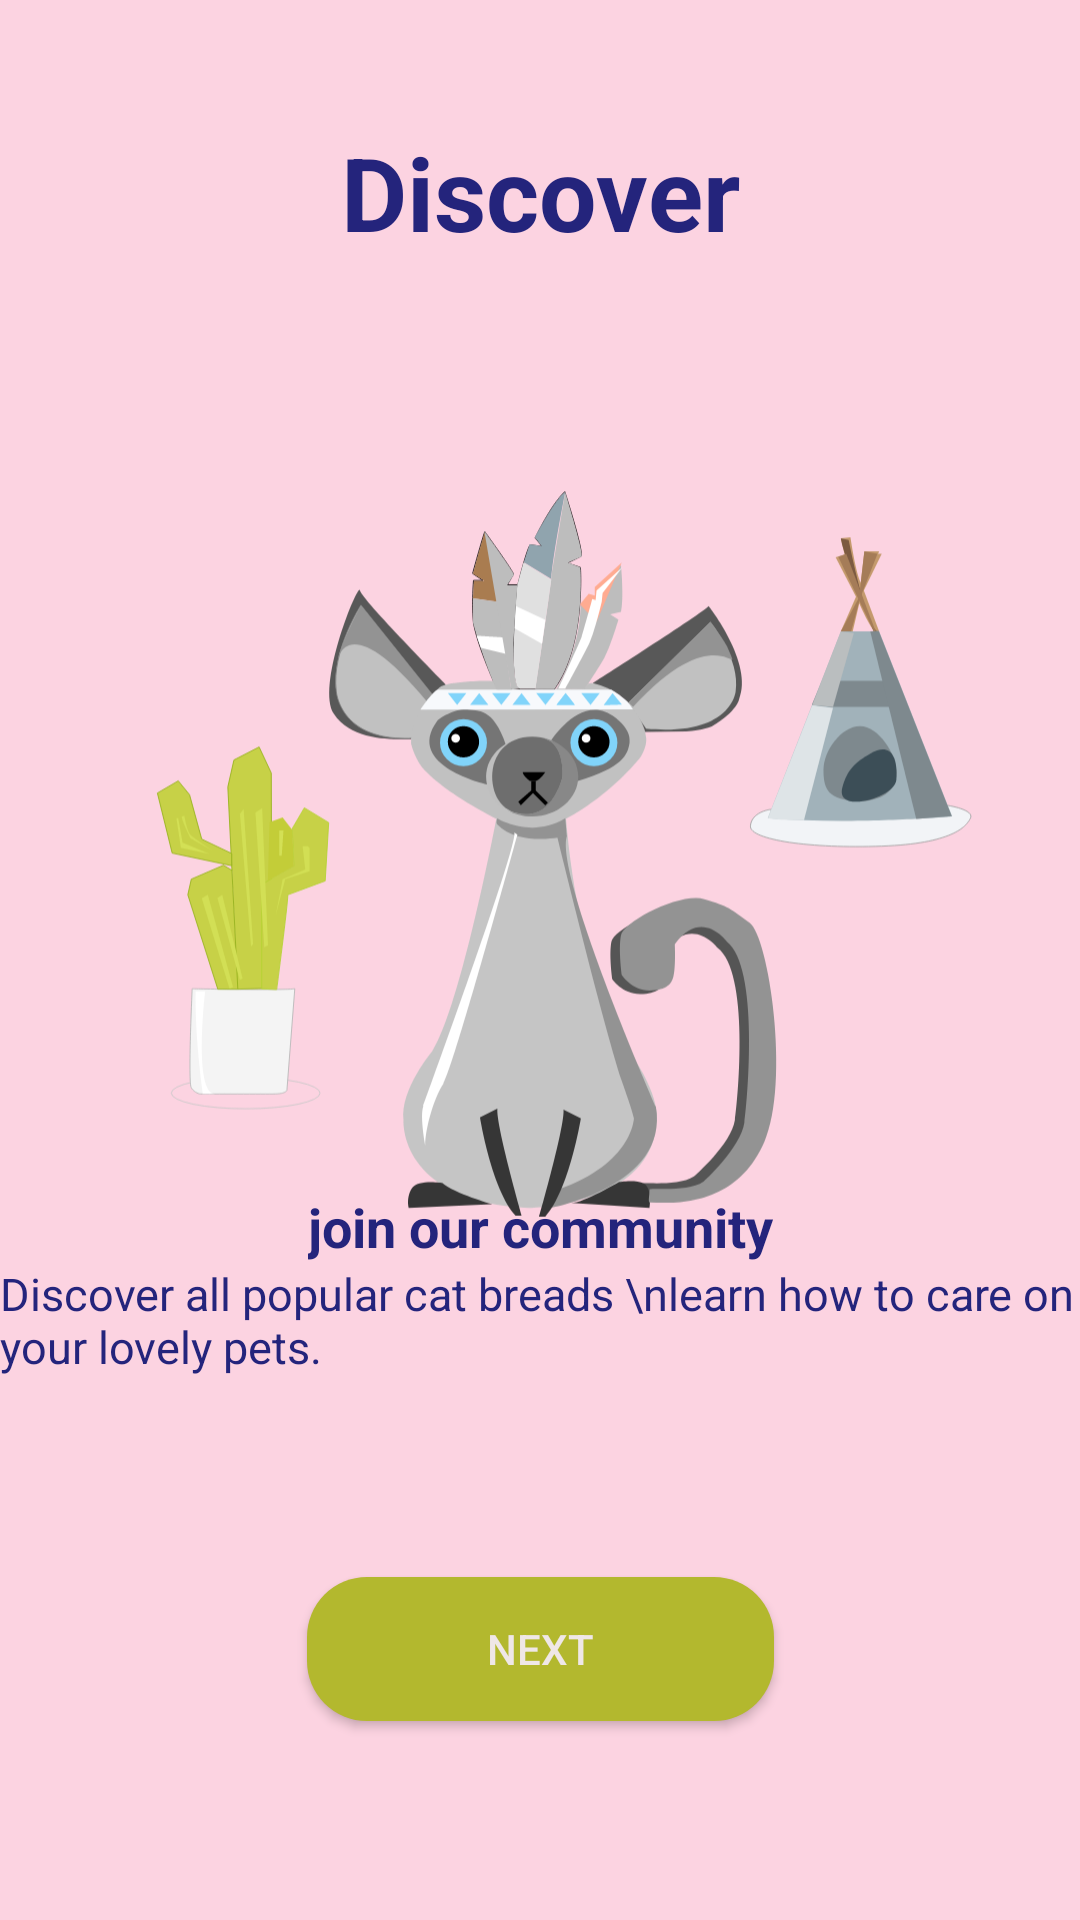

Layout XML and referenced resources for this Android screen:
<!-- AndroidManifest.xml: application theme Theme.Pits -->
<!-- res/layout/activity_main.xml -->
<?xml version="1.0" encoding="utf-8"?>
<androidx.constraintlayout.widget.ConstraintLayout xmlns:android="http://schemas.android.com/apk/res/android"
    xmlns:app="http://schemas.android.com/apk/res-auto"
    xmlns:tools="http://schemas.android.com/tools"
    android:layout_width="match_parent"
    android:layout_height="match_parent"
    android:background="#fcd3e1"
    tools:context=".MainActivity">

    <ImageView
        android:id="@+id/imageView8"
        android:layout_width="match_parent"
        android:layout_height="match_parent"
        app:layout_constraintEnd_toEndOf="parent"
        app:layout_constraintStart_toStartOf="parent"
        app:layout_constraintTop_toTopOf="parent"
        app:srcCompat="@drawable/pit8" />


    <ImageView
        android:id="@+id/imageView9"
        android:layout_width="match_parent"
        android:layout_height="match_parent"
        app:layout_constraintBottom_toBottomOf="parent"
        app:layout_constraintEnd_toEndOf="parent"
        app:layout_constraintHorizontal_bias="0.0"
        app:layout_constraintStart_toStartOf="parent"
        app:layout_constraintTop_toTopOf="@+id/imageView8"
        app:layout_constraintVertical_bias="0.0"
        app:srcCompat="@drawable/ic_pet1" />

    <TextView
        android:id="@+id/discover"
        android:layout_width="wrap_content"
        android:layout_height="wrap_content"
        android:text="Discover"
        android:textColor="@color/blue"

        android:textSize="34sp"
        android:textStyle="bold"
        app:layout_constraintBottom_toTopOf="@+id/guideline1"
        app:layout_constraintEnd_toEndOf="parent"
        app:layout_constraintStart_toStartOf="parent"
        app:layout_constraintTop_toTopOf="parent" />

    <TextView
        android:id="@+id/textView2"
        android:layout_width="wrap_content"
        android:layout_height="wrap_content"
        android:text="join our community"
        android:textColor="@color/blue"
        android:textSize="18sp"
        android:textStyle="bold"
        app:layout_constraintEnd_toEndOf="parent"
        app:layout_constraintStart_toStartOf="parent"
        app:layout_constraintTop_toTopOf="@+id/guideline2" />

    <TextView
        android:id="@+id/textView3"
        android:layout_width="wrap_content"
        android:layout_height="wrap_content"
        android:text="Discover all popular cat breads \nlearn how to care on your lovely pets."
        android:textColor="@color/blue"
        android:textSize="15sp"
        app:layout_constraintEnd_toEndOf="parent"
        app:layout_constraintStart_toStartOf="parent"
        app:layout_constraintTop_toBottomOf="@+id/textView2" />

    <Button
        android:id="@+id/newButton"
        android:layout_width="wrap_content"
        android:layout_height="wrap_content"
        android:background="@drawable/rect_rounded_button"
        android:backgroundTint="@color/lightGreen"
        android:paddingLeft="60dp"
        android:paddingRight="60dp"
        android:text="Next"
        android:textColor="#EFE7E7"
        app:layout_constraintBottom_toBottomOf="@+id/imageView8"
        app:layout_constraintEnd_toEndOf="parent"
        app:layout_constraintStart_toStartOf="parent"
        app:layout_constraintTop_toBottomOf="@+id/textView3" />

    <androidx.constraintlayout.widget.Guideline
        android:id="@+id/guideline1"
        android:layout_width="wrap_content"
        android:layout_height="wrap_content"
        android:orientation="horizontal"
        app:layout_constraintGuide_percent="0.2" />

    <androidx.constraintlayout.widget.Guideline
        android:id="@+id/guideline2"
        android:layout_width="wrap_content"
        android:layout_height="wrap_content"
        android:orientation="horizontal"
        app:layout_constraintGuide_percent="0.62"/>


</androidx.constraintlayout.widget.ConstraintLayout>
<!-- resources referenced by this layout -->
<resources>
  <color name="blue">#24247C</color>
  <color name="lightGreen">#B3B82E</color>
  <!-- drawable ic_pet1: vector/xml drawable (drawable-v24, 13553 chars, omitted) -->
  <!-- drawable rect_rounded_button (drawable-v24) -->
  <?xml version="1.0" encoding="utf-8"?>
  <shape xmlns:android="http://schemas.android.com/apk/res/android">
          <solid android:color="@color/lightGreen"/>
          <stroke android:color="@color/lightGreen"/>
          <corners android:radius="20dp"/>
  </shape>
  <style name="Theme.Pits" parent="Theme.MaterialComponents.Light.NoActionBar">
          
          <item name="colorPrimary">@color/lightGreen</item>
          <item name="colorPrimaryVariant">@color/pink</item>
          <item name="colorOnPrimary">@color/pink3</item>
          
          <item name="colorSecondary">@color/teal_200</item>
          <item name="colorSecondaryVariant">@color/teal_700</item>
          <item name="colorOnSecondary">@color/black</item>
          
          <item name="android:statusBarColor" tools:targetApi="l">?attr/colorPrimaryVariant</item>
          
      </style>
  <color name="pink">#fcd3e1</color>
  <color name="pink3">#A1093D</color>
  <color name="teal_200">#FF03DAC5</color>
  <color name="teal_700">#FF018786</color>
  <color name="black">#FF000000</color>
</resources>
